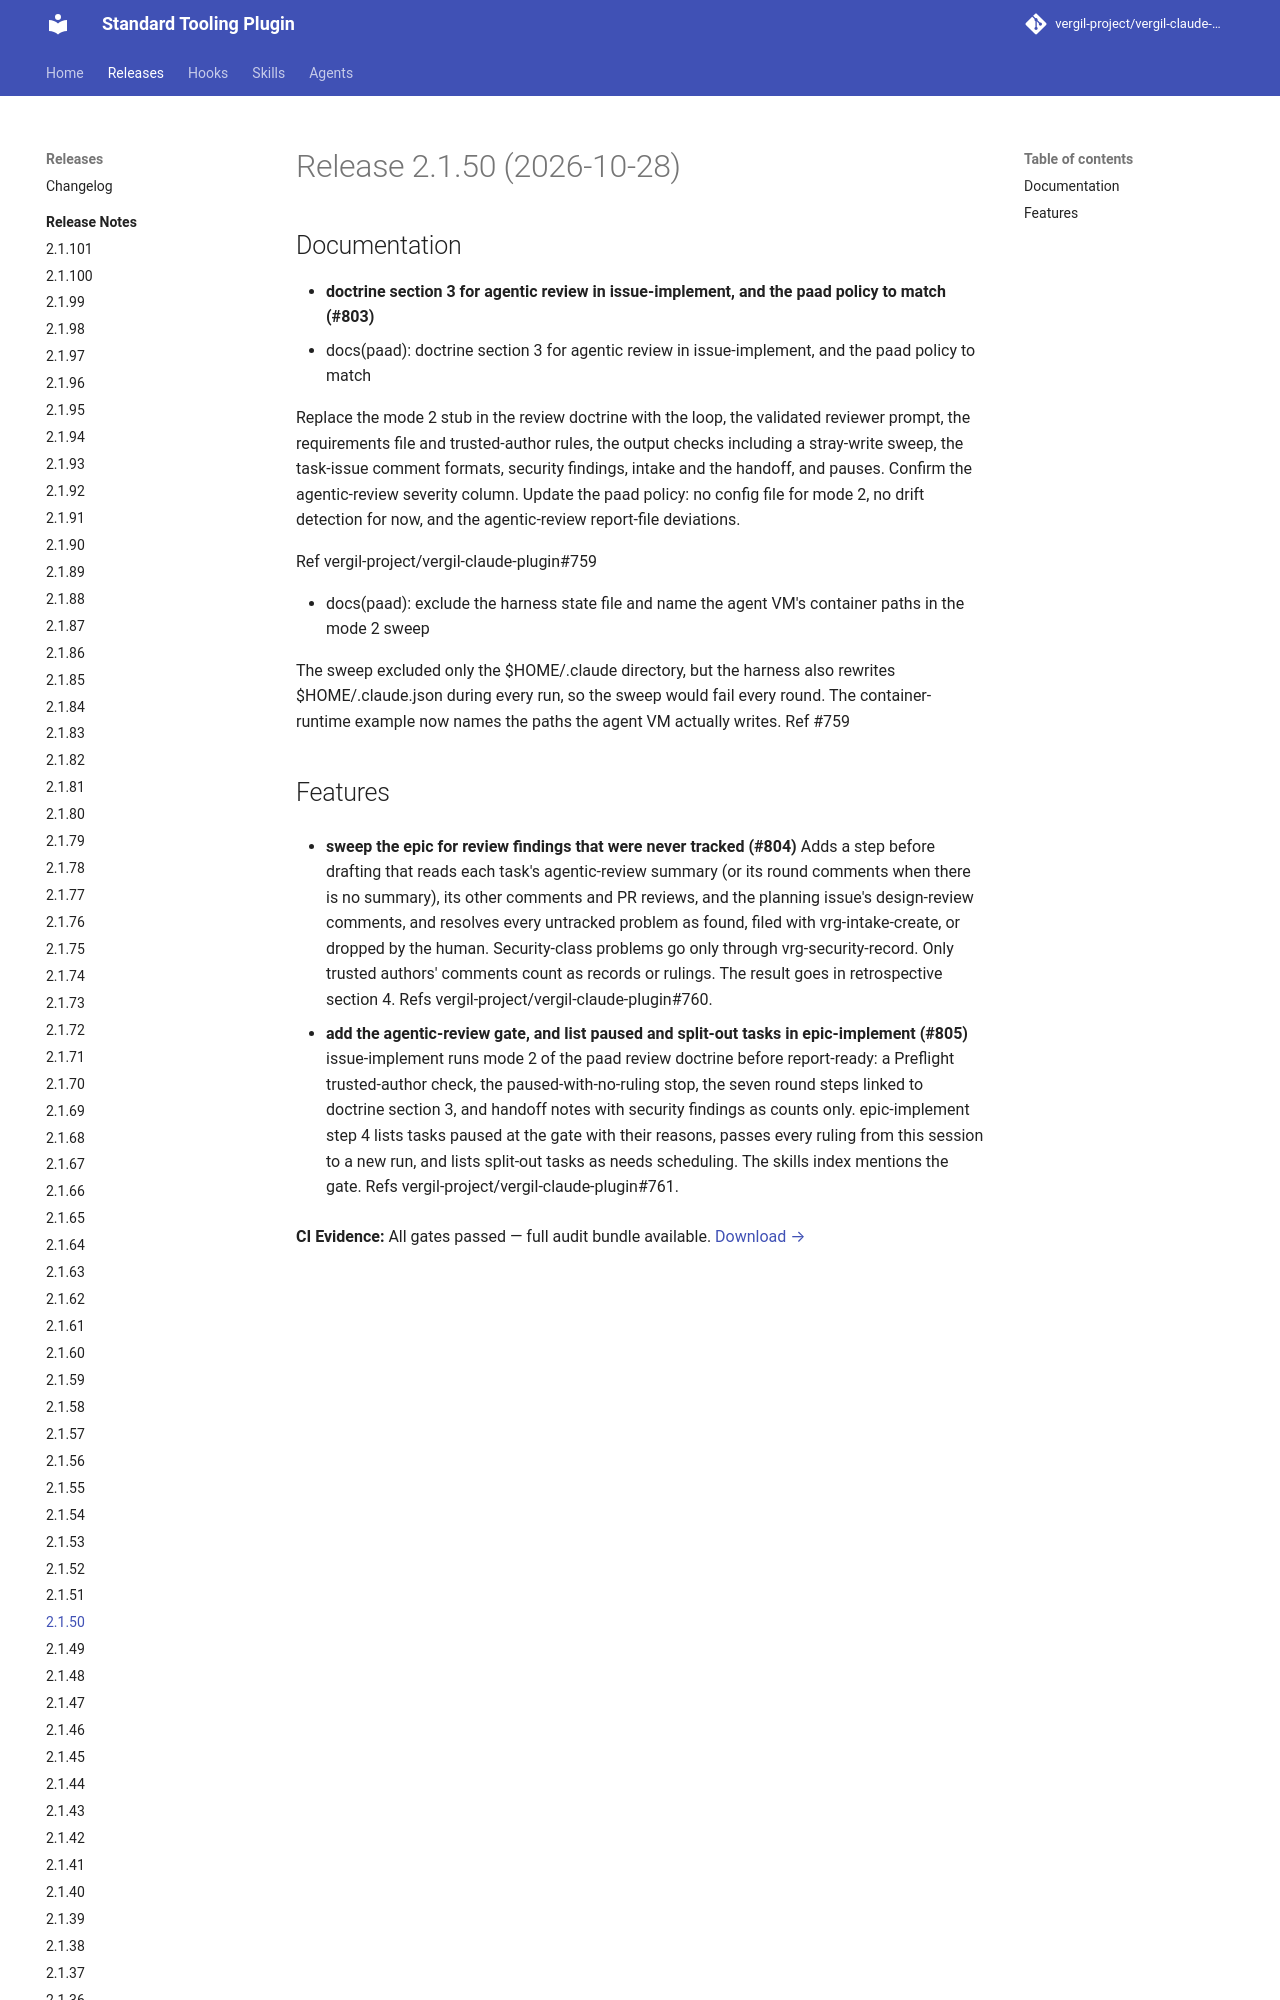

repository: vergil-project/vergil-claude-plugin · page: 2.1/releases/v2.1.50/index.html · generator: mkdocs


# Release 2.1.50 (2026-10-28)

## Documentation

- **doctrine section 3 for agentic review in issue-implement, and the paad policy to match (#803)**
* docs(paad): doctrine section 3 for agentic review in issue-implement, and the paad policy to match

Replace the mode 2 stub in the review doctrine with the loop, the validated reviewer prompt, the requirements file and trusted-author rules, the output checks including a stray-write sweep, the task-issue comment formats, security findings, intake and the handoff, and pauses. Confirm the agentic-review severity column. Update the paad policy: no config file for mode 2, no drift detection for now, and the agentic-review report-file deviations.

Ref vergil-project/vergil-claude-plugin#759

* docs(paad): exclude the harness state file and name the agent VM's container paths in the mode 2 sweep
